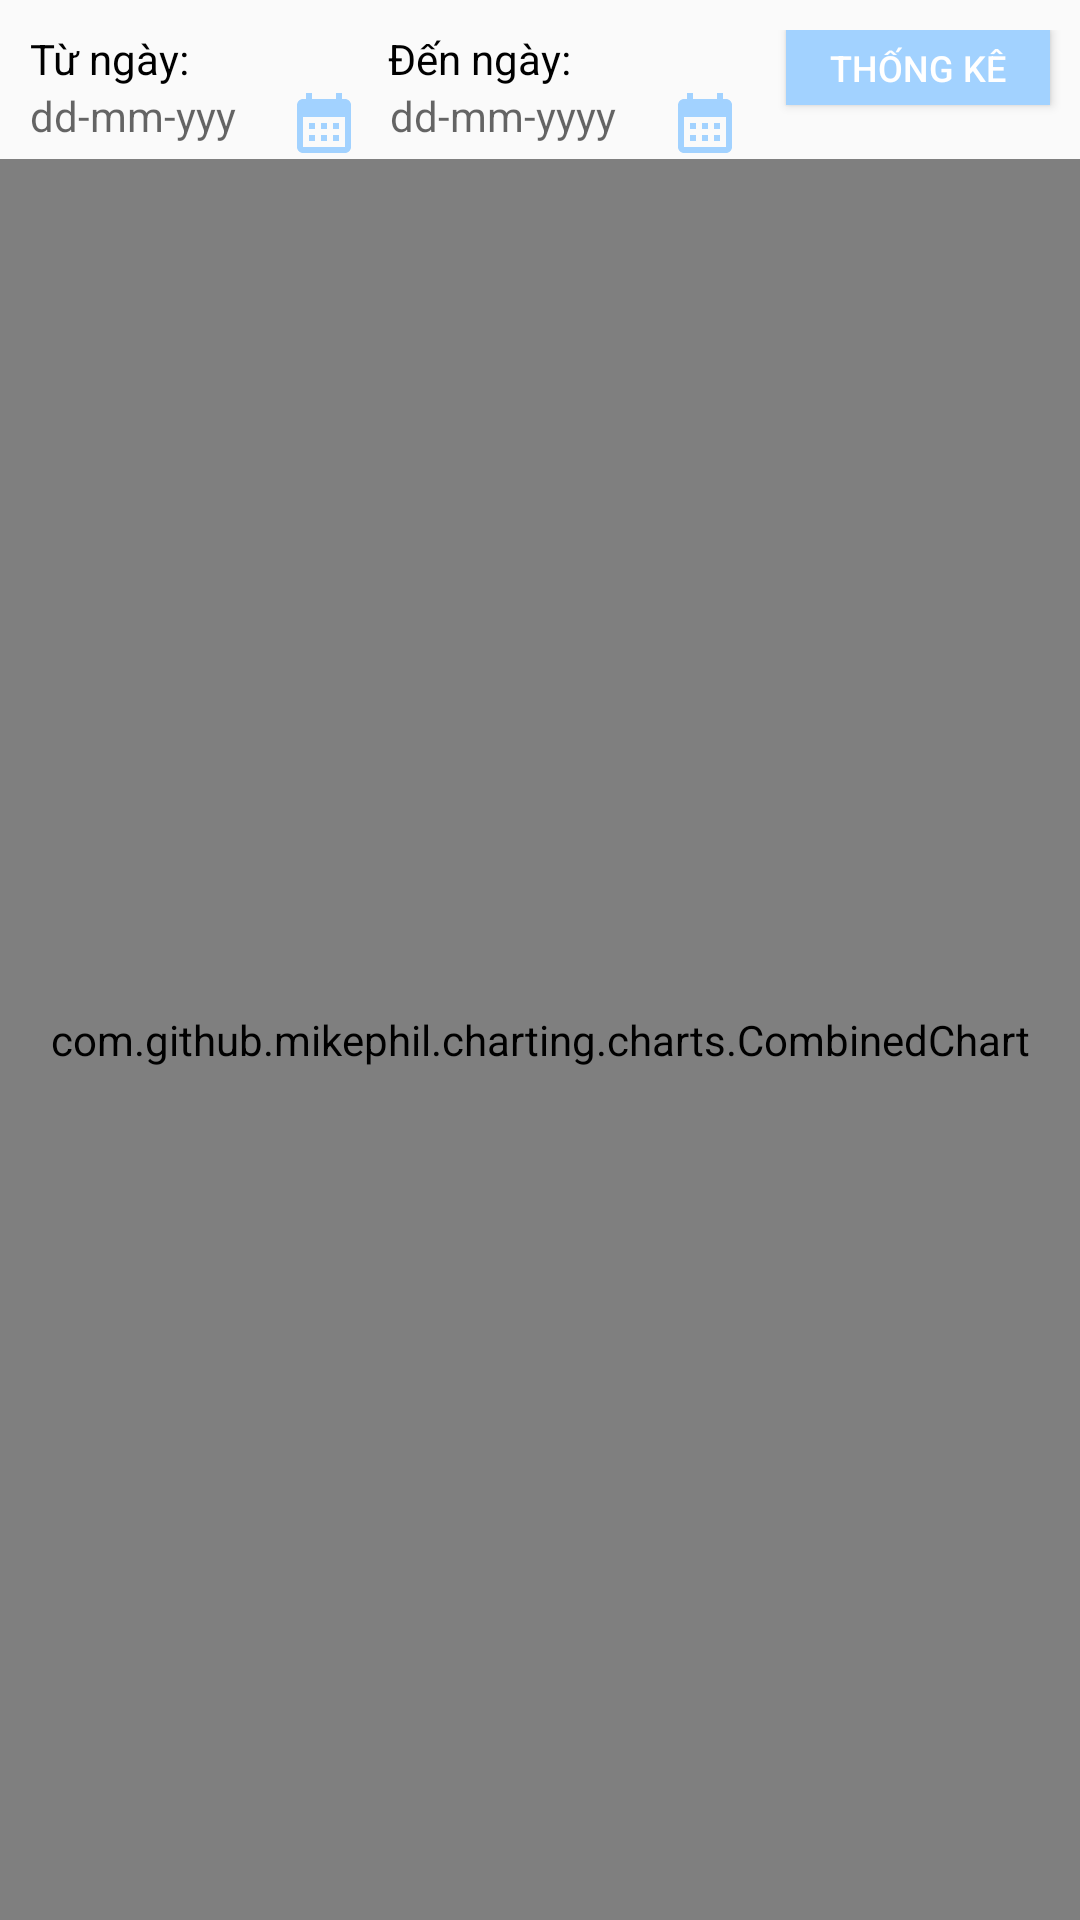

The Android layout XML behind this screen, and the referenced resources:
<!-- AndroidManifest.xml: application theme Theme.HanFood -->
<!-- res/layout/fragment_statistics.xml -->
<?xml version="1.0" encoding="utf-8"?>
<LinearLayout xmlns:android="http://schemas.android.com/apk/res/android"
    xmlns:app="http://schemas.android.com/apk/res-auto"
    xmlns:tools="http://schemas.android.com/tools"
    android:layout_width="match_parent"
    android:layout_height="match_parent"
    android:orientation="vertical">

    <RelativeLayout
        android:layout_width="match_parent"
        android:layout_height="wrap_content"
        android:layout_marginLeft="10dp"
        android:layout_marginTop="10dp">

        <LinearLayout
            android:id="@+id/txt"
            android:layout_width="wrap_content"
            android:layout_height="wrap_content"
            android:layout_alignParentLeft="true"
            android:layout_toLeftOf="@+id/btStatistics"
            android:orientation="horizontal"
            android:weightSum="2">

            <TextView
                android:layout_width="wrap_content"
                android:layout_height="wrap_content"
                android:layout_weight="1"
                android:text="Từ ngày: "
                android:textColor="#000"
                android:textSize="14sp" />


            <TextView
                android:layout_width="wrap_content"
                android:layout_height="wrap_content"
                android:layout_weight="1"
                android:text="Đến ngày: "
                android:textColor="#000"
                android:textSize="14sp" />
        </LinearLayout>

        <LinearLayout
            android:id="@+id/txt2"
            android:layout_width="wrap_content"
            android:layout_height="wrap_content"
            android:layout_below="@+id/txt"
            android:layout_alignParentLeft="true"
            android:layout_toLeftOf="@+id/btStatistics"
            android:orientation="horizontal"
            android:weightSum="2">

            <TextView
                android:id="@+id/fromDate"
                android:layout_width="wrap_content"
                android:layout_height="wrap_content"
                android:layout_weight="1"
                android:drawableRight="@drawable/icon_calendar"
                android:hint="dd-mm-yyy"
                android:paddingRight="10dp"
                android:textSize="14sp" />

            <TextView
                android:id="@+id/toDate"
                android:layout_width="wrap_content"
                android:layout_height="wrap_content"
                android:layout_weight="1"
                android:drawableRight="@drawable/icon_calendar"
                android:hint="dd-mm-yyyy"
                android:paddingRight="10dp"
                android:textSize="14sp" />
        </LinearLayout>

        <Button
            android:id="@+id/btStatistics"
            android:layout_width="wrap_content"
            android:layout_height="25dp"
            android:layout_alignParentRight="true"
            android:layout_marginLeft="5dp"
            android:layout_marginRight="10dp"
            android:background="@color/blue"
            android:text="Thống kê"
            android:textColor="#fff"
            android:textSize="12sp" />
    </RelativeLayout>


    <com.github.mikephil.charting.charts.CombinedChart
        android:id="@+id/barChart"
        android:layout_width="match_parent"
        android:layout_height="match_parent" />
</LinearLayout>
<!-- resources referenced by this layout -->
<resources>
  <color name="blue">#a2d2ff</color>
  <!-- drawable icon_calendar (drawable) -->
  <vector android:height="24dp" android:tint="@color/blue"
      android:viewportHeight="24" android:viewportWidth="24"
      android:width="24dp" xmlns:android="http://schemas.android.com/apk/res/android">
      <path android:fillColor="#FF000000" android:pathData="M19,4h-1V2h-2v2H8V2H6v2H5C3.89,4 3.01,4.9 3.01,6L3,20c0,1.1 0.89,2 2,2h14c1.1,0 2,-0.9 2,-2V6C21,4.9 20.1,4 19,4zM19,20H5V10h14V20zM9,14H7v-2h2V14zM13,14h-2v-2h2V14zM17,14h-2v-2h2V14zM9,18H7v-2h2V18zM13,18h-2v-2h2V18zM17,18h-2v-2h2V18z"/>
  </vector>
  <style name="Theme.HanFood" parent="Theme.AppCompat.Light.NoActionBar">
          
          <item name="colorPrimary">@color/blue</item>
          <item name="colorPrimaryVariant">@color/blue</item>
          <item name="colorOnPrimary">@color/white</item>
          
          <item name="colorSecondary">@color/teal_200</item>
          <item name="colorSecondaryVariant">@color/teal_700</item>
          <item name="colorOnSecondary">@color/black</item>
          
          <item name="android:statusBarColor">?attr/colorPrimaryVariant</item>
          
      </style>
  <color name="white">#FFFFFFFF</color>
  <color name="teal_200">#FF03DAC5</color>
  <color name="teal_700">#FF018786</color>
  <color name="black">#FF000000</color>
</resources>
